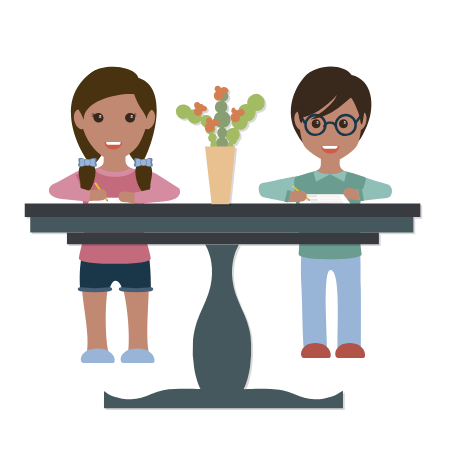
t = 0.00 s
t = 1.80 s: frame unchanged from t = 0.00 s, image omitted
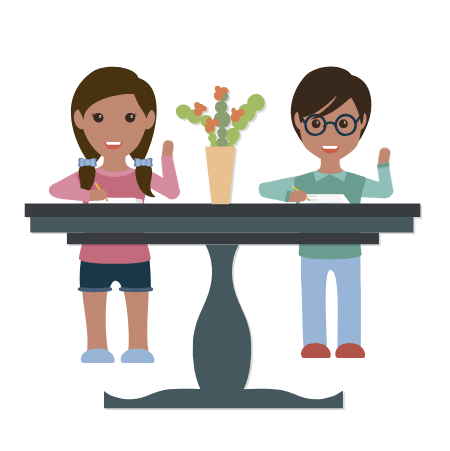
t = 3.30 s
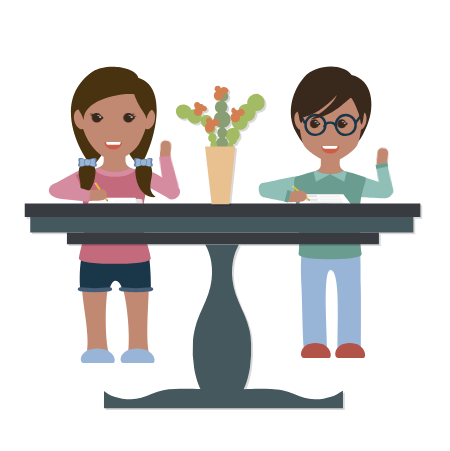
t = 5.01 s
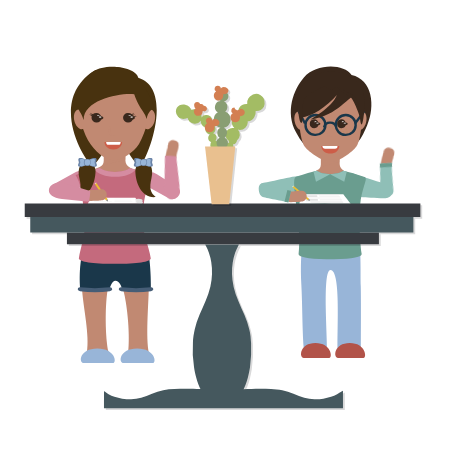
t = 6.72 s
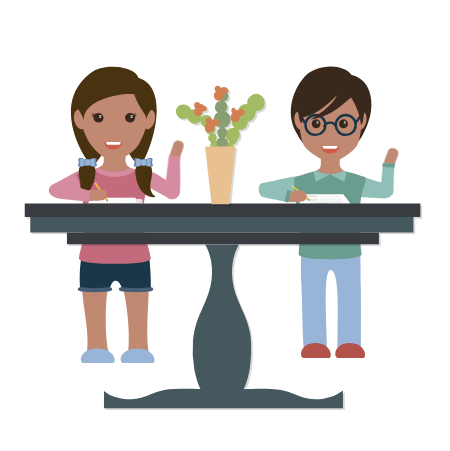
t = 7.86 s

The animated SVG that drew these frames (rendered in a browser with its animation timeline set to each time). Animation: 8 CSS @keyframes rules; frames cover the first 7.86 s, repeats indefinitely.

<svg width="450" height="451" xmlns="http://www.w3.org/2000/svg">
 <style>#JUAN{
    animation : anime1 7s ease-in-out infinite;
	
	}
	@keyframes anime1{
	0%,10%{
          transform : translateX(0px)
	}
	20%,40%{
	 transform : translateX(50px)
	}
	50%,62%{
	visibility : hidden 
	}
	70%,100%{
	visibility : visible;
	transform :  translateX(50px)
	}
	}
	#JUAN-aligned ,#ESPOSA-aligned{
	animation : skew 7s ease-in-out infinite
	}
	@keyframes skew{
	0%,51%{
	visibility : hidden
	}
	52%,60%{
	visibility : visible
	}
	61%,100%{
	visibility : hidden
	}
	}
	#ESPOSA{
	animation : anime2 7s ease-in-out infinite;
	
	}
	@keyframes anime2{
	0%,40%{
	visibility : visible 
	}
   50%,62%{
   visibility : hidden 
	}
	70%,100%{
    visibility : visible 
	}
}
#Heart{
	animation : beat 7s linear infinite
}
@keyframes beat{
	0%,49%{
	visibility : hidden;
	
	}
	50%,60%{
	visibility : visible;
	
	}
	61%,100%{
	visibility : hidden;
	}
}
#OJOS_JUAN ,#OJOS_ESPOSA {
	animation : blinking 7s ease-in-out infinite;
	
     }

	
	@keyframes blinking{
	0%,35%{
	visibility : visible
	}
	33%,35%{
	visibility : hidden
	}
	47%,51%{
	visibility : hidden
	}
	61%,65%{
	 visibility : hidden
	}
    66%,90%{
     visibility : visible
    }
    92%,95%{
    visibility : hidden
    }
    96%,100%{
    visibility : visible
    }
	}
	
#girl_arm2{
    animation : hand1 12s linear alternate infinite;
    transform-origin:90% 40%;
    transform-box:fill-box;
    }
    @keyframes hand1{
      0%{transform: rotateZ(0deg)}
      20%{transform: rotateZ(0deg)}
      30%{transform: rotateZ(120deg)}
      40%{transform: rotateZ(80deg)}
      50%{transform: rotateZ(120deg)}
      60%{transform: rotateZ(80deg)}
      70%{transform: rotateZ(120deg)}
      80%{transform: rotateZ(80deg)}
      85%{transform: rotateZ(0deg)}




       100%{transform: rotateZ(0deg)}
    
   
    }
    #boy_arm2{
    animation : hand2 12s linear alternate infinite;
    transform-origin:90% 40%;
    transform-box:fill-box;
    }
    @keyframes hand2{
      0%{transform: rotateZ(0deg)}
      20%{transform: rotateZ(0deg)}
      30%{transform: rotateZ(120deg)}
      40%{transform: rotateZ(80deg)}
      50%{transform: rotateZ(120deg)}
      60%{transform: rotateZ(80deg)}
      70%{transform: rotateZ(120deg)}
      80%{transform: rotateZ(80deg)}
      85%{transform: rotateZ(0deg)}




       100%{transform: rotateZ(0deg)}
    
   
    }

	

#OJOS_4 ,#OJOS_3{
	animation : look 7s ease-in-out infinite
}
@keyframes look{
	0%,70%{
	transform : translateX(0px)
	}
	72%,100%{
	 transform : translateX(-2px)
	}
}</style>

 <g>
  <title>Layer 1</title>
  <g stroke="null" id="svg_1">
   <g stroke="null" id="NINO">
    <path stroke="null" fill="#8fbfb7" d="m350.48508,173.04884a4.43862,4.43862 0 0 1 3.52155,0.71532c5.70418,2.84292 12.16036,3.77833 18.158,5.90594c13.15079,4.64038 16.50727,3.35648 18.48815,7.13481c1.65073,2.98965 1.63239,7.4833 -0.56858,9.72095a7.50164,7.50164 0 0 1 -5.6675,1.65073c-20.59741,-0.66029 -30.88694,-0.97209 -34.11503,-5.50242c-4.76877,-6.69462 -3.4115,-18.158 0.18341,-19.62531z" id="svg_435"/>
    <path stroke="null" fill="#8fbfb7" d="m304.63154,176.16688c-4.95218,-2.38438 -38.15014,6.96974 -42.00184,6.78632s-2.20097,9.90436 4.03511,12.28875s27.14529,-0.55024 34.48186,0.36683s8.25364,-17.05752 3.48487,-19.4419z" id="svg_436"/>
    <path stroke="null" fill="#39281c" d="m367.17577,125.36116c-8.25364,19.07507 -11.73851,24.21067 -35.0321,23.11018s-25.67798,3.30145 -36.13259,-16.14044c-11.00485,-20.35897 -2.5678,-42.7355 7.88681,-54.84083c12.10533,-13.93948 39.61746,-14.3063 47.68768,-2.38438c20.90921,4.40194 23.84384,31.18041 15.5902,50.25548z" id="svg_437"/>
    <path stroke="null" fill="#c18972" d="m320.9554,164.24496c0,6.23608 -6.23608,6.4195 -9.53754,8.98729c-15.22337,12.65558 45.67012,13.75606 38.51697,2.38438c-2.38438,-3.66828 -10.27119,-5.1356 -10.27119,-11.55509l0,-29.89651l-18.70824,0l0,30.07992z" id="svg_438"/>
    <polygon stroke="null" opacity="0.4" fill="#c18972" points="320.77203369140625,155.8079071044922 339.6636657714844,155.8079071044922 339.6636657714844,161.6771697998047 320.77203369140625,166.81277465820312 320.77203369140625,155.8079071044922 " id="svg_439"/>
    <g stroke="null" id="svg_440">
     <path stroke="null" fill="#c18972" d="m297.6618,111.78852c2.75121,-0.91707 6.23608,2.38438 7.51998,7.51998s0,9.90436 -2.75121,10.82143s-6.23608,-2.38438 -7.51998,-7.51998s-0.18341,-9.90436 2.75121,-10.82143z" id="svg_441"/>
     <path stroke="null" fill="#c18972" d="m363.32407,111.78852c-2.75121,-0.91707 -6.23608,2.38438 -7.51998,7.51998s0,9.90436 2.75121,10.82143s6.23608,-2.38438 7.51998,-7.51998s0,-9.90436 -2.75121,-10.82143z" id="svg_442"/>
    </g>
    <path stroke="null" fill="#c18972" d="m330.85976,162.22741c-5.86925,0 -22.0097,-9.53754 -26.59505,-16.32386s-6.23608,-30.99699 -5.1356,-41.63501s11.73851,-30.44675 31.36382,-30.44675s30.26333,19.80873 31.36382,30.44675s-0.73366,34.84869 -5.1356,41.63501s-19.99214,16.32386 -25.86139,16.32386z" id="svg_443"/>
    <g stroke="null" id="svg_444">
     <path stroke="null" fill="#bc8e5e" d="m341.13096,129.94652a0.55024,0.55024 0 1 0 0,-1.10048a0.55024,0.55024 0 0 0 0,1.10048z" id="svg_445"/>
     <circle stroke="null" fill="#bc8e5e" r="0.55024" cy="127.56213" cx="338.37974" id="svg_446"/>
     <path stroke="null" fill="#bc8e5e" d="m343.33193,132.14749a0.55024,0.55024 0 1 0 -0.55024,-0.55024q0.27512,0.55024 0.55024,0.55024z" id="svg_447"/>
     <path stroke="null" fill="#bc8e5e" d="m339.1134,132.69773a0.55024,0.55024 0 1 0 -0.55024,-0.55024a0.49522,0.49522 0 0 0 0.55024,0.55024z" id="svg_448"/>
     <path stroke="null" fill="#bc8e5e" d="m336.5456,130.86359a0.58693,0.58693 0 0 0 0.55024,-0.55024a0.49522,0.49522 0 0 0 -0.55024,-0.55024a0.58693,0.58693 0 0 0 -0.55024,0.55024a0.49522,0.49522 0 0 0 0.55024,0.55024z" id="svg_449"/>
     <path stroke="null" fill="#bc8e5e" d="m346.08314,129.94652a0.55024,0.55024 0 1 0 -0.55024,-0.55024q0.27512,0.55024 0.55024,0.55024z" id="svg_450"/>
     <path stroke="null" fill="#bc8e5e" d="m347.00021,132.51432a0.55024,0.55024 0 1 0 -0.55024,-0.55024q0.27512,0.55024 0.55024,0.55024z" id="svg_451"/>
     <path stroke="null" fill="#bc8e5e" d="m351.76898,130.86359a0.55024,0.55024 0 1 0 -0.55024,-0.55024c0.18341,0.18341 0.36683,0.55024 0.55024,0.55024z" id="svg_452"/>
     <path stroke="null" fill="#bc8e5e" d="m342.04803,134.71529a0.55024,0.55024 0 1 0 -0.55024,-0.55024a0.49522,0.49522 0 0 0 0.55024,0.55024z" id="svg_453"/>
     <path stroke="null" fill="#bc8e5e" d="m334.16122,125.91141a0.55024,0.55024 0 1 0 -0.55024,-0.55024c0.18341,0.18341 0.36683,0.55024 0.55024,0.55024z" id="svg_454"/>
     <path stroke="null" fill="#bc8e5e" d="m332.51049,128.66262a0.55024,0.55024 0 1 0 0,-1.10048a0.49522,0.49522 0 0 0 -0.55024,0.55024q0.27512,0.55024 0.55024,0.55024z" id="svg_455"/>
     <path stroke="null" fill="#bc8e5e" d="m316.55346,135.08211a0.55024,0.55024 0 1 0 -0.55024,-0.55024q0.27512,0.55024 0.55024,0.55024z" id="svg_456"/>
     <path stroke="null" fill="#bc8e5e" d="m329.57587,127.56213a0.58693,0.58693 0 0 0 0.55024,-0.55024a0.49522,0.49522 0 0 0 -0.55024,-0.55024a0.55024,0.55024 0 1 0 0,1.10048z" id="svg_457"/>
     <path stroke="null" fill="#bc8e5e" d="m323.89003,127.1953a0.55024,0.55024 0 1 0 -0.55024,-0.55024a0.58693,0.58693 0 0 0 0.55024,0.55024z" id="svg_458"/>
     <path stroke="null" fill="#bc8e5e" d="m322.78954,130.31335a0.55024,0.55024 0 1 0 -0.55024,-0.55024q0.27512,0.55024 0.55024,0.55024z" id="svg_459"/>
     <path stroke="null" fill="#bc8e5e" d="m319.12126,129.21286a0.55024,0.55024 0 1 0 -0.55024,-0.55024a0.49522,0.49522 0 0 0 0.55024,0.55024z" id="svg_460"/>
     <path stroke="null" fill="#bc8e5e" d="m320.40516,132.3309a0.55024,0.55024 0 1 0 -0.55024,-0.55024a0.49522,0.49522 0 0 0 0.55024,0.55024z" id="svg_461"/>
     <path stroke="null" fill="#bc8e5e" d="m314.71932,132.14749a0.55024,0.55024 0 1 0 -0.55024,-0.55024a0.49522,0.49522 0 0 0 0.55024,0.55024z" id="svg_462"/>
     <path stroke="null" fill="#bc8e5e" d="m312.70176,129.94652a0.55024,0.55024 0 1 0 -0.55024,-0.55024a0.82536,0.82536 0 0 0 0.55024,0.55024z" id="svg_463"/>
     <path stroke="null" fill="#bc8e5e" d="m309.76714,129.7631a0.55024,0.55024 0 1 0 -0.55024,-0.55024q0.27512,0.55024 0.55024,0.55024z" id="svg_464"/>
     <path stroke="null" fill="#bc8e5e" d="m321.50564,134.53187a0.55024,0.55024 0 1 0 -0.55024,-0.55024a0.49522,0.49522 0 0 0 0.55024,0.55024z" id="svg_465"/>
     <path stroke="null" fill="#bc8e5e" d="m311.78469,133.6148a0.58693,0.58693 0 0 0 0.55024,-0.55024a0.49522,0.49522 0 0 0 -0.55024,-0.55024a0.55024,0.55024 0 0 0 0,1.10048z" id="svg_466"/>
     <path stroke="null" fill="#bc8e5e" d="m329.39245,123.52702a0.55024,0.55024 0 1 0 -0.55024,-0.55024q0.27512,0.55024 0.55024,0.55024z" id="svg_467"/>
    </g>
    <path stroke="null" fill="#98b5d8" d="m303.53106,239.44476c-2.5678,8.80388 -3.11804,27.87895 -2.20097,44.93647c1.10048,18.70824 0.91707,47.87109 2.5678,66.21251c6.05267,0 17.60776,0 23.11018,0.18341c0.73366,-12.65558 -4.95218,-80.88564 3.48487,-80.70222c11.00485,0 6.23608,65.84568 7.33657,80.70222a179.10391,179.10391 0 0 0 23.11018,-1.10048c0,-13.57265 0.18341,-48.78816 -0.18341,-63.64471c-0.36683,-12.28875 0.55024,-38.15014 -2.38438,-46.77061c-1.83414,0.73366 -52.45645,0.73366 -54.84083,0.18341z" id="svg_468"/>
    <path stroke="null" fill="#6a9d8f" d="m295.64425,177.08395c-5.68584,2.5678 6.78632,49.70523 2.93463,77.03394c-0.36683,2.75121 9.72095,5.50242 31.54723,5.1356c21.82628,0.36683 31.91406,-2.38438 31.54723,-5.1356c-2.38438,-16.8741 -2.5678,-41.81843 -1.2839,-51.35596c2.20097,-17.24093 7.88681,-24.02725 4.21853,-25.67798a120.31968,120.31968 0 0 0 -21.45946,-6.4195c-2.5678,2.01756 -7.51998,3.30145 -13.20582,3.30145s-10.63802,-1.2839 -13.20582,-3.30145a125.49196,125.49196 0 0 0 -21.09263,6.4195z" id="svg_469"/>
    <line stroke="#1a374a" stroke-width="2.4" stroke-miterlimit="22.93" fill="none" y2="111.42169" x2="298.76229" y1="123.52702" x1="304.99837" id="svg_470"/>
    <path stroke="#1a374a" stroke-width="2.4" stroke-miterlimit="22.93" fill="none" d="m345.16607,134.8987a9.92271,9.92271 0 1 0 -9.35412,-9.90436a9.75763,9.75763 0 0 0 9.35412,9.90436z" id="svg_471"/>
    <path stroke="#1a374a" stroke-width="2.4" stroke-miterlimit="22.93" fill="none" d="m314.90273,134.8987a9.92271,9.92271 0 1 0 -9.35412,-9.90436a9.51919,9.51919 0 0 0 9.35412,9.90436z" id="svg_472"/>
    <path stroke="#1a374a" stroke-width="2.4" stroke-miterlimit="22.93" fill="none" d="m324.07344,127.1953a6.01598,6.01598 0 0 1 6.05267,-4.58535a6.16272,6.16272 0 0 1 6.05267,4.58535" id="svg_473"/>
    <line stroke="#1a374a" stroke-width="2.4" stroke-miterlimit="22.93" fill="none" y2="111.42169" x2="364.05773" y1="123.52702" x1="355.07043" id="svg_474"/>
    <path stroke="null" fill="#39281c" d="m358.73872,93.81393c-10.27119,1.10048 -20.54238,22.19311 -47.87109,25.67798c-0.91707,0.18341 21.09263,-11.55509 26.04481,-24.39408c-9.90436,11.55509 -25.86139,22.0097 -35.39893,22.37653c-1.83414,0 -0.91707,-6.96974 -0.91707,-14.48972c0,-9.53754 18.70824,-51.35596 58.14228,-9.17071z" id="svg_475"/>
    <path stroke="null" fill="#39281c" d="m348.28411,95.64807c4.76877,0 11.55509,20.90921 12.65558,24.02725s2.20097,-24.39408 -2.5678,-31.54723s-36.49942,-6.4195 -10.08778,7.51998z" id="svg_476"/>
    <path stroke="null" fill="#b25349" d="m338.01292,357.9303l25.49457,0c3.48487,0 2.20097,-14.85655 -13.75606,-14.85655s-16.8741,14.85655 -11.73851,14.85655z" id="svg_477"/>
    <path stroke="null" opacity="0.4" fill="#c18972" d="m331.41001,136.36601c-5.86925,-0.91707 -4.76877,-4.95218 -4.95218,-8.62046c-1.83414,4.58535 -3.30145,8.98729 4.95218,8.62046z" id="svg_478"/>
    <path stroke="null" fill="#b25349" d="m303.71447,357.9303l25.49457,0c3.48487,0 2.20097,-14.85655 -13.75606,-14.85655s-16.69069,14.85655 -11.73851,14.85655z" id="svg_479"/>
    <path stroke="null" fill="#8fbfb7" d="m330.12611,174.14933c-5.68584,0 -10.63802,-1.2839 -13.20582,-3.30145l-3.48487,0.73366l0,0l2.5678,10.08778l14.12289,-7.51998z" id="svg_480"/>
    <path stroke="null" fill="#8fbfb7" d="m330.12611,174.14933c5.68584,0 10.63802,-1.2839 13.20582,-3.30145l3.48487,0.73366l0,0l-2.5678,10.08778l-14.12289,-7.51998z" id="svg_481"/>
    <path stroke="null" fill="#cd5d48" d="m339.29682,145.90355c0,4.21853 -4.03511,7.70339 -8.98729,7.70339s-8.98729,-3.48487 -8.98729,-7.70339" id="svg_482"/>
    <path stroke="null" fill="#fff" d="m334.89488,148.83817l-9.72095,0a2.82458,2.82458 0 0 1 -2.75121,-2.75121l0,-0.18341l15.03996,0l0,0.18341a2.54946,2.54946 0 0 1 -2.5678,2.75121z" id="svg_483"/>
    <path stroke="null" fill="#39281c" d="m305.54861,97.84904c3.66828,-3.48487 18.158,-13.57265 21.45946,-10.63802s5.1356,2.93463 8.07022,0.36683s11.55509,5.31901 17.05752,7.33657c9.17071,3.30145 6.78632,25.12774 9.17071,29.34626c1.2839,2.38438 2.93463,-10.82143 3.48487,-19.25849c1.2839,-21.27604 -14.85655,-33.56479 -33.38137,-33.7482c-13.75606,-0.18341 -34.66527,10.27119 -33.7482,31.36382c0.36683,9.72095 1.83414,22.74335 4.21853,19.99214s-1.46731,-19.80873 3.66828,-24.76091z" id="svg_484"/>
    <g stroke="null" id="boy_arm2">
     <path stroke="null" fill="#c18972" d="m348.81601,188.03378l0.55024,0c0.36683,0 0.95375,0.29346 1.504,0.23844c1.11883,0.27512 2.7879,0.33015 4.29189,0.752a25.67798,25.67798 0 0 1 4.45696,0.55024c1.11883,0.09171 2.0359,0.20176 2.0359,0.20176l-0.752,10.72973s-0.93541,-0.11005 -2.23765,-0.18341s-3.13638,-0.29346 -4.82379,-0.51356s-3.35648,-0.64195 -4.65872,-0.71532c-0.55024,0 -1.11883,-0.27512 -1.48565,-0.23844l-0.55024,0a4.95218,4.95218 0 0 1 -3.66828,-6.32779a4.65872,4.65872 0 0 1 5.31901,-4.49365l0.01834,0z" id="svg_489"/>
     <g stroke="null" id="svg_490">
      <path stroke="null" fill="#8fbfb7" d="m385.71894,197.86478c-4.53033,0.91707 -25.86139,3.42984 -25.86139,3.42984l-1.83414,-11.99529a72.30186,72.30186 0 0 0 12.25207,-1.63239c4.42028,-0.99044 8.96895,-1.41229 13.37089,-2.43941a7.0431,7.0431 0 0 1 5.08057,0a6.4195,6.4195 0 0 1 2.97131,5.9793a7.72174,7.72174 0 0 1 -5.9793,6.65793z" id="svg_491"/>
      <path stroke="null" fill="#6a9d8f" d="m363.87431,200.78106a37.10468,37.10468 0 0 0 -3.83336,0.49522l-1.83414,-11.97694s1.44897,-0.12839 3.66828,-0.49522l1.99921,11.97694z" id="svg_492"/>
     </g>
    </g>
    <g stroke="null" id="svg_497">
     <g stroke="null" id="svg_498">
      <g stroke="null" id="svg_499">
       <path stroke="null" fill="#fff" d="m350.66849,203.679c-1.2839,-1.65073 -2.38438,-3.11804 -3.66828,-4.76877s-2.38438,-3.11804 -3.66828,-4.76877l-41.81843,0c-0.36683,1.65073 -0.73366,3.30145 -1.10048,4.76877s-0.73366,3.30145 -1.10048,4.76877l0.18341,0c8.43705,0 17.05752,0 25.49457,-0.18341c8.62046,0.36683 17.05752,0.18341 25.67798,0.18341z" id="svg_500"/>
      </g>
      <g stroke="null" id="svg_501">
       <g stroke="null" id="svg_502">
        <path stroke="null" fill="#e3e3e3" d="m343.51534,202.57852l-33.01455,0l0,-0.91707l32.28089,0c0.36683,0.36683 0.55024,0.73366 0.73366,0.91707z" id="svg_503"/>
        <path stroke="null" fill="#e3e3e3" d="m342.78168,201.29462l-37.04966,0l0,-0.36683l36.86624,0a0.64195,0.64195 0 0 0 0.18341,0.36683z" id="svg_504"/>
        <path stroke="null" fill="#e3e3e3" d="m342.23144,200.56096l-22.37653,0l0,-0.36683l22.0097,0c0.36683,0.18341 0.36683,0.36683 0.36683,0.36683z" id="svg_505"/>
        <path stroke="null" fill="#e3e3e3" d="m341.86461,200.01072l-22.0097,0l0,-0.36683l22.0097,0c-0.18341,0 0,0.18341 0,0.36683z" id="svg_506"/>
        <path stroke="null" fill="#e3e3e3" d="m341.49779,199.27706l-21.64287,0l0,-0.36683l21.64287,0c-0.18341,0.18341 -0.18341,0.18341 0,0.36683z" id="svg_507"/>
        <path stroke="null" fill="#e3e3e3" d="m340.94754,198.54341l-34.84869,0l0,-0.36683l34.84869,0c-0.18341,0.18341 0,0.18341 0,0.36683z" id="svg_508"/>
        <path stroke="null" fill="#e3e3e3" d="m340.58071,197.80975l-34.48186,0l0,-0.36683l34.11503,0l0.36683,0.36683z" id="svg_509"/>
        <path stroke="null" fill="#e3e3e3" d="m340.03047,197.0761l-20.54238,0l0,-0.36683l20.54238,0c-0.18341,0.18341 0,0.18341 0,0.36683z" id="svg_510"/>
        <path stroke="null" fill="#e3e3e3" d="m339.66364,196.34244l-20.17556,0l0,-0.36683l20.17556,0c-0.18341,0.18341 -0.18341,0.36683 0,0.36683z" id="svg_511"/>
        <path stroke="null" fill="#e3e3e3" d="m339.1134,195.60878l-20.17556,0l0,-0.36683l19.80873,0l0.36683,0.36683z" id="svg_512"/>
        <path stroke="null" fill="#e3e3e3" d="m338.74657,194.87513l-32.28089,0l0,-0.36683l31.91406,0c0.18341,0.18341 0.18341,0.36683 0.36683,0.36683z" id="svg_513"/>
       </g>
       <path stroke="null" fill="#e3e3e3" d="m318.02077,200.74438l-12.10533,0c0,-0.55024 0.18341,-1.10048 0.18341,-1.83414l11.73851,0a5.64916,5.64916 0 0 0 0.18341,1.83414z" id="svg_514"/>
       <path stroke="null" fill="#e3e3e3" d="m317.47053,197.0761l-11.37168,0c0,-0.55024 0.18341,-1.10048 0.18341,-1.83414l10.82143,0c0.18341,0.73366 0.18341,1.2839 0.36683,1.83414z" id="svg_515"/>
      </g>
     </g>
    </g>
    <g stroke="null" id="BRAZO_IZQ_NINO">
     <g stroke="null" id="svg_516">
      <g stroke="null" id="svg_517">
       <polygon stroke="null" fill="#ecbe31" points="292.5262145996094,187.3551483154297 293.8101501464844,185.88783264160156 309.03350830078125,198.72682189941406 307.93304443359375,200.1941375732422 292.5262145996094,187.3551483154297 " id="svg_518"/>
       <polygon stroke="null" fill="#7e7f7f" points="310.1339111328125,200.74440002441406 309.03350830078125,198.72682189941406 307.93304443359375,200.1941375732422 310.1339111328125,200.74440002441406 " id="svg_519"/>
      </g>
      <path stroke="null" fill="#fff" d="m293.81011,185.88783l-1.2839,1.46731c-0.55024,-0.55024 0.73366,-2.01756 1.2839,-1.46731z" id="svg_520"/>
     </g>
     <path stroke="null" fill="#c18972" d="m301.5135,190.6566l-0.55024,0c-0.36683,0 -0.91707,0.18341 -1.46731,0.18341c-1.10048,0.18341 -2.75121,0.18341 -4.40194,0.36683s-3.11804,0.18341 -4.40194,0.18341l-2.01756,0l-0.55024,10.08778a6.23608,6.23608 0 0 0 2.75121,0.73366c1.2839,0 3.11804,-0.18341 4.76877,-0.18341s3.48487,-0.36683 4.76877,-0.36683c0.55024,0 1.10048,-0.18341 1.46731,-0.18341l0.55024,0a5.15394,5.15394 0 0 0 4.21853,-6.05267a4.89716,4.89716 0 0 0 -5.1356,-4.76877z" id="svg_521"/>
     <g stroke="null" id="svg_522">
      <path stroke="null" fill="#8fbfb7" d="m262.81312,197.0761c4.40194,1.2839 25.49457,5.1356 25.49457,5.1356l2.75121,-11.73851s-23.66043,-4.40194 -26.22822,-6.05267c-8.07022,-5.1356 -7.51998,11.18826 -2.01756,12.65558z" id="svg_523"/>
      <path stroke="null" fill="#6a9d8f" d="m284.45599,201.66145c2.38438,0.36683 3.8517,0.73366 3.8517,0.73366l2.75121,-11.73851a34.33513,34.33513 0 0 1 -3.66828,-0.73366l-2.93463,11.73851z" id="svg_524"/>
     </g>
    </g>
    <g stroke="null" id="OJOS_4">
     <g stroke="null" id="svg_534">
      <g stroke="null" id="svg_535">
       <g stroke="null" id="svg_536">
        <path stroke="null" fill="#39281d" d="m320.40516,123.52702a4.64038,4.64038 0 0 1 -4.21853,4.76877a4.34692,4.34692 0 0 1 -4.40194,-4.40194a4.64038,4.64038 0 0 1 4.21853,-4.76877a4.58535,4.58535 0 0 1 4.40194,4.40194z" id="svg_537"/>
        <path stroke="null" fill="#fff" d="m318.57102,122.24312a1.0638,1.0638 0 0 1 -1.10048,1.10048a1.19219,1.19219 0 0 1 -1.10048,-1.10048a1.10048,1.10048 0 0 1 2.20097,0z" id="svg_538"/>
       </g>
       <g stroke="null" id="svg_539">
        <path stroke="null" fill="#39281d" d="m347.73387,123.52702a4.64038,4.64038 0 0 1 -4.21853,4.76877a4.34692,4.34692 0 0 1 -4.40194,-4.40194a4.64038,4.64038 0 0 1 4.21853,-4.76877a4.58535,4.58535 0 0 1 4.40194,4.40194z" id="svg_540"/>
        <path stroke="null" fill="#fff" d="m345.89972,122.24312a1.0638,1.0638 0 0 1 -1.10048,1.10048a1.19219,1.19219 0 0 1 -1.10048,-1.10048a1.10048,1.10048 0 0 1 2.20097,0z" id="svg_541"/>
       </g>
      </g>
     </g>
    </g>
    <g stroke="null" id="OJOS_4-2">
     <g stroke="null" id="svg_542">
      <g stroke="null" id="svg_543">
       <g stroke="null" id="svg_544">
        <path stroke="null" fill="#39281d" d="m320.40516,123.71044c0,1.10048 -1.83414,1.83414 -4.21853,1.83414s-4.40194,-0.73366 -4.40194,-1.83414s1.83414,-1.83414 4.21853,-1.83414s4.21853,0.73366 4.40194,1.83414z" id="svg_545"/>
        <path stroke="null" fill="#fff" d="m318.57102,123.16019c0,0.18341 -0.36683,0.36683 -1.10048,0.36683s-1.10048,-0.18341 -1.10048,-0.36683s0.36683,-0.36683 1.10048,-0.36683s1.10048,0 1.10048,0.36683z" id="svg_546"/>
       </g>
       <g stroke="null" id="svg_547">
        <path stroke="null" fill="#39281d" d="m347.73387,123.71044c0,1.10048 -1.83414,1.83414 -4.21853,1.83414s-4.40194,-0.73366 -4.40194,-1.83414s1.83414,-1.83414 4.21853,-1.83414s4.21853,0.73366 4.40194,1.83414z" id="svg_548"/>
        <path stroke="null" fill="#fff" d="m345.89972,123.16019c0,0.18341 -0.36683,0.36683 -1.10048,0.36683s-1.10048,-0.18341 -1.10048,-0.36683s0.36683,-0.36683 1.10048,-0.36683s1.10048,0 1.10048,0.36683z" id="svg_549"/>
       </g>
      </g>
     </g>
    </g>
   </g>
   <g stroke="null" id="NINA">
    <path stroke="null" fill="#48320f" d="m138.27491,77.8569c-2.20097,-10.63802 -31.91406,-15.22337 -45.30329,-6.23608c-43.10232,28.97944 -11.55509,84.37051 -0.91707,94.6417c7.33657,-5.50242 14.85655,-18.158 22.0097,-38.33356a212.02675,212.02675 0 0 0 25.31115,39.80087c11.73851,-15.40679 32.83113,-79.41833 -1.10048,-89.87293z" id="svg_550"/>
    <path stroke="null" fill="#c18972" d="m103.79305,160.76009c0,6.60291 -7.33657,6.78632 -11.00485,9.53754c-17.42434,13.20582 52.63986,14.67313 44.38622,2.5678c-2.75121,-3.8517 -11.73851,-5.50242 -11.73851,-12.10533l0,-31.54723l-21.64287,0l0,31.54723z" id="svg_551"/>
    <polygon stroke="null" opacity="0.4" fill="#c18972" points="103.79300689697266,152.87327575683594 125.43595886230469,152.87327575683594 125.43595886230469,159.47621154785156 103.79300689697266,164.97862243652344 103.79300689697266,152.87327575683594 " id="svg_552"/>
    <g stroke="null" id="svg_553">
     <path stroke="null" fill="#c18972" d="m77.56483,109.77096c3.11804,-0.91707 6.96974,2.5678 8.43705,7.88681s0,10.45461 -3.11804,11.37168s-6.96974,-2.5678 -8.43705,-7.88681s0,-10.27119 3.11804,-11.37168z" id="svg_554"/>
     <path stroke="null" fill="#c18972" d="m151.48073,109.77096c-3.11804,-0.91707 -6.96974,2.5678 -8.43705,7.88681s0,10.45461 3.11804,11.37168s6.96974,-2.5678 8.43705,-7.88681s0,-10.27119 -3.11804,-11.37168z" id="svg_555"/>
    </g>
    <path stroke="null" fill="#c18972" d="m114.24766,160.39327c-6.60291,0 -15.77362,-5.1356 -23.47701,-15.77362s-12.83899,-29.89651 -11.55509,-41.08477s13.38923,-32.09748 35.21552,-32.09748s34.11503,20.90921 35.39893,32.09748s-5.50242,31.54723 -10.82143,40.53453s-18.158,16.32386 -24.76091,16.32386z" id="svg_556"/>
    <path stroke="null" fill="#c18972" d="m83.25067,251.73351c-2.93463,8.25364 -2.20097,22.55994 -1.10048,38.70039c1.2839,17.60776 7.51998,44.75305 4.76877,61.62715c-1.10048,6.60291 23.84384,8.43705 21.64287,-0.36683c-4.40194,-17.60776 -4.03511,-75.93346 5.50242,-75.93346c12.65558,0 17.05752,62.54422 13.93948,78.13443a158.46982,158.46982 0 0 0 21.09263,-0.18341c-3.66828,-15.77362 -0.36683,-50.98913 -0.36683,-64.92861c0,-11.18826 0.73366,-28.97944 -2.5678,-37.23307c-2.38438,0.73366 -60.34325,0.73366 -62.91105,0.18341z" id="svg_557"/>
    <path stroke="null" fill="#1a374a" d="m85.45164,242.74622c-7.88681,19.80873 -5.31901,46.03695 -5.1356,46.58719c6.96974,0 22.92677,-0.18341 29.34626,0c0.36683,-2.93463 2.75121,-8.80388 5.68584,-8.62046c4.21853,0 6.05267,5.50242 6.78632,8.80388c8.62046,0.18341 22.19311,0.18341 28.79602,-0.55024c0,-1.10048 0.36683,-36.316 -5.86925,-46.22037c-2.75121,0.55024 -54.29059,2.01756 -59.6096,0z" id="svg_558"/>
    <path stroke="null" fill="#d58ca1" d="m89.11992,173.04884l0,0c3.11804,3.11804 2.20097,8.25364 -2.38438,10.82143l-24.39408,13.57265c-5.1356,-2.75121 -9.17071,-6.78632 -10.45461,-12.28875l23.47701,-13.0224c4.76877,-2.38438 10.63802,-2.38438 13.75606,0.91707z" id="svg_559"/>
    <path stroke="null" fill="#c46a7d" d="m75.54727,175.0664c7.15315,12.47216 6.60291,21.64287 9.17071,44.75305c1.46731,12.83899 -4.21853,27.87895 -5.86925,38.51697c-0.36683,2.93463 11.18826,5.86925 35.94917,5.50242c24.94432,0.36683 36.49942,-2.5678 35.94917,-5.50242c-1.65073,-11.55509 -8.25364,-25.67798 -8.07022,-37.78331c0,-7.88681 0.73366,-31.91406 11.55509,-45.30329a151.64682,151.64682 0 0 0 -24.39408,-6.96974c-2.93463,2.20097 -8.62046,3.66828 -15.03996,3.66828s-12.10533,-1.46731 -15.03996,-3.66828a137.81739,137.81739 0 0 0 -24.21067,6.78632z" id="svg_560"/>
    <text stroke="null" x="-424.108" y="-108.02361" font-family="Roboto-Regular, Roboto" fill="#d58ca1" font-size="32.74" transform="matrix(1.90751 0 0 1.83414 513.376 257.244)" id="svg_561">A</text>
    <path stroke="null" fill="#98b5d8" d="m123.78519,363.0659l28.97944,0c4.03511,0 2.5678,-14.67313 -15.5902,-14.67313s-19.07507,14.67313 -13.38923,14.67313z" id="svg_562"/>
    <path stroke="null" opacity="0.4" fill="#c18972" d="m115.71497,135.63236c-6.78632,-0.91707 -5.50242,-5.1356 -5.68584,-9.17071c-1.83414,4.95218 -3.8517,9.53754 5.68584,9.17071z" id="svg_563"/>
    <path stroke="null" fill="#48320f" d="m134.2398,94.18076c-13.20582,-1.65073 -51.35596,5.31901 -50.6223,26.04481c-1.83414,-6.96974 -3.30145,-6.60291 -6.96974,-15.03996s8.07022,-32.64772 21.64287,-35.76576s24.76091,-5.68584 37.78331,7.70339s19.25849,30.26333 17.42434,31.36382s-5.31901,2.93463 -6.96974,10.45461c-0.91707,-6.4195 -7.33657,-9.90436 -12.28875,-24.76091z" id="svg_564"/>
    <path stroke="null" fill="#98b5d8" d="m83.98432,363.0659l28.97944,0c4.03511,0 2.5678,-14.67313 -15.5902,-14.67313s-19.07507,14.67313 -13.38923,14.67313z" id="svg_565"/>
    <path stroke="#6c84a7" stroke-width="1.2" stroke-linejoin="round" stroke-linecap="round" fill="none" d="m137.72467,366.9176" id="svg_566"/>
    <path stroke="#6c84a7" stroke-width="1.2" stroke-linejoin="round" stroke-linecap="round" fill="none" d="m137.72467,366.9176" id="svg_567"/>
    <path stroke="#6c84a7" stroke-width="1.2" stroke-linejoin="round" stroke-linecap="round" fill="none" d="m97.74038,366.9176" id="svg_568"/>
    <path stroke="#6c84a7" stroke-width="1.2" stroke-linejoin="round" stroke-linecap="round" fill="none" d="m97.74038,366.9176" id="svg_569"/>
    <path stroke="null" fill="#465d76" d="m80.13263,287.31586a134.13077,134.13077 0 0 0 29.71309,0c2.38438,-0.36683 3.8517,3.48487 0,3.8517a107.48069,107.48069 0 0 1 -29.71309,0c-3.66828,-0.55024 -2.38438,-4.21853 0,-3.8517z" id="svg_570"/>
    <path stroke="null" fill="#465d76" d="m121.21739,287.31586a134.13077,134.13077 0 0 0 29.71309,0c2.38438,-0.36683 3.8517,3.48487 0,3.8517a107.48069,107.48069 0 0 1 -29.71309,0c-3.8517,-0.55024 -2.38438,-4.21853 0,-3.8517z" id="svg_571"/>
    <path stroke="null" fill="#d58ca1" d="m135.70711,169.38056c-1.83414,-0.36683 -3.66828,-0.91707 -5.68584,-1.2839c-2.93463,2.38438 -8.62046,3.8517 -15.03996,3.8517s-12.10533,-1.65073 -15.03996,-3.8517c-1.83414,0.36683 -3.66828,0.73366 -5.68584,1.2839c3.48487,4.40194 11.37168,7.33657 20.54238,7.33657c9.53754,0.18341 17.42434,-2.93463 20.90921,-7.33657z" id="svg_572"/>
    <path stroke="null" fill="#48320f" d="m95.53941,171.58153c-0.36683,12.28875 -6.78632,26.96188 -20.35897,25.49457c5.31901,-4.21853 6.60291,-8.80388 4.21853,-18.70824c-4.95218,-21.09263 16.50727,-19.80873 16.14044,-6.78632z" id="svg_573"/>
    <g stroke="null" id="svg_574">
     <path stroke="null" fill="#6a83a7" d="m78.84873,162.22741c0,0.91707 -1.10048,2.38438 -0.73366,3.48487c0.91707,2.38438 9.53754,0.18341 9.35412,-3.30145c0,-3.8517 -7.51998,-5.31901 -8.80388,-4.03511c-0.91707,1.2839 0.18341,2.75121 0.18341,3.8517z" id="svg_575"/>
     <path stroke="null" fill="#6a83a7" d="m96.08966,162.22741c0,0.91707 1.10048,2.38438 0.73366,3.48487c-0.91707,2.38438 -9.53754,0.18341 -9.35412,-3.30145c0,-3.8517 7.51998,-5.31901 8.80388,-4.03511c0.91707,1.2839 -0.18341,2.75121 -0.18341,3.8517z" id="svg_576"/>
     <path stroke="null" fill="#98b5d8" d="m80.31604,162.41082c0,0.73366 -0.91707,2.01756 -0.55024,2.93463c0.73366,2.01756 7.70339,0.18341 7.70339,-2.75121c0,-3.30145 -6.23608,-4.40194 -7.15315,-3.30145c-0.91707,0.73366 0,2.20097 0,3.11804z" id="svg_577"/>
     <path stroke="null" fill="#98b5d8" d="m94.62234,162.41082c0,0.73366 0.91707,2.01756 0.55024,2.93463c-0.73366,2.01756 -7.70339,0.18341 -7.70339,-2.75121c0,-3.30145 6.23608,-4.40194 7.15315,-3.30145c0.91707,0.73366 0,2.20097 0,3.11804z" id="svg_578"/>
     <path stroke="null" fill="#6a83a7" d="m87.28578,166.0791a3.66828,3.66828 0 0 0 3.48487,-3.48487a3.37482,3.37482 0 0 0 -3.48487,-3.48487a3.48487,3.48487 0 1 0 0,6.96974z" id="svg_579"/>
     <path stroke="null" fill="#98b5d8" d="m87.28578,165.34545a2.93463,2.93463 0 1 0 -2.75121,-2.93463a2.86126,2.86126 0 0 0 2.75121,2.93463z" id="svg_580"/>
    </g>
    <path stroke="null" fill="#cd5d48" d="m122.13446,142.05185c0,4.21853 -3.8517,7.51998 -8.80388,7.51998s-8.80388,-3.30145 -8.80388,-7.51998" id="svg_581"/>
    <path stroke="null" fill="#fff" d="m118.09935,144.80306l-9.35412,0a2.51277,2.51277 0 0 1 -2.5678,-2.5678l0,-0.18341l14.48972,0l0,0.18341a2.51277,2.51277 0 0 1 -2.5678,2.5678z" id="svg_582"/>
    <path stroke="null" fill="#d58ca1" d="m142.67685,174.14933c-3.48487,2.75121 -2.93463,7.70339 1.65073,10.63802l24.79759,13.73772a7.72174,7.72174 0 0 0 10.25285,-10.01441l-22.39487,-14.17791a13.05909,13.05909 0 0 0 -7.55666,-2.21931a13.20582,13.20582 0 0 0 -6.74964,2.0359z" id="svg_583"/>
    <path stroke="null" fill="#48320f" d="m135.34028,171.58153c0.36683,12.28875 6.78632,26.96188 20.35897,25.49457c-5.31901,-4.21853 -6.60291,-8.80388 -4.21853,-18.70824c4.95218,-21.09263 -16.50727,-19.80873 -16.14044,-6.78632z" id="svg_584"/>
    <g stroke="null" id="svg_585">
     <path stroke="null" fill="#6a83a7" d="m152.03097,162.22741c0,0.91707 1.10048,2.38438 0.73366,3.48487c-0.91707,2.38438 -9.53754,0.18341 -9.35412,-3.30145c0,-3.8517 7.51998,-5.31901 8.80388,-4.03511c0.91707,1.2839 -0.18341,2.75121 -0.18341,3.8517z" id="svg_586"/>
     <path stroke="null" fill="#6a83a7" d="m134.60663,162.22741c0,0.91707 -1.10048,2.38438 -0.73366,3.48487c0.91707,2.38438 9.53754,0.18341 9.35412,-3.30145c0,-3.8517 -7.51998,-5.31901 -8.80388,-4.03511c-0.91707,1.2839 0.18341,2.75121 0.18341,3.8517z" id="svg_587"/>
     <path stroke="null" fill="#98b5d8" d="m150.38024,162.41082c0,0.73366 0.91707,2.01756 0.55024,2.93463c-0.73366,2.01756 -7.70339,0.18341 -7.70339,-2.75121c0,-3.30145 6.23608,-4.40194 7.15315,-3.30145c0.91707,0.73366 0,2.20097 0,3.11804z" id="svg_588"/>
     <path stroke="null" fill="#98b5d8" d="m136.25735,162.41082c0,0.73366 -0.91707,2.01756 -0.55024,2.93463c0.73366,2.01756 7.70339,0.18341 7.70339,-2.75121c0,-3.30145 -6.23608,-4.40194 -7.15315,-3.30145c-0.91707,0.73366 0,2.20097 0,3.11804z" id="svg_589"/>
     <path stroke="null" fill="#6a83a7" d="m143.59392,166.0791a3.66828,3.66828 0 0 0 3.48487,-3.48487a3.37482,3.37482 0 0 0 -3.48487,-3.48487a3.66828,3.66828 0 0 0 -3.48487,3.48487a3.48487,3.48487 0 0 0 3.48487,3.48487z" id="svg_590"/>
     <path stroke="null" fill="#98b5d8" d="m143.41051,165.34545a2.93463,2.93463 0 1 0 -2.75121,-2.93463a2.86126,2.86126 0 0 0 2.75121,2.93463z" id="svg_591"/>
    </g>
    <polygon stroke="null" fill="#fff" points="88.01941680908203,202.9453582763672 139.008544921875,202.9453582763672 135.34027099609375,197.6263427734375 91.87108612060547,197.6263427734375 88.01941680908203,202.9453582763672 " id="svg_592"/>
    <g stroke="null" id="svg_593">
     <path stroke="null" fill="#e3e3e3" d="m130.57152,199.09365l-16.14044,0l0,-0.18341l16.14044,0l0,0.18341z" id="svg_594"/>
     <path stroke="null" fill="#e3e3e3" d="m112.04669,199.09365l-16.14044,0l0.18341,-0.18341l16.14044,0a0.18341,0.18341 0 0 0 -0.18341,0.18341z" id="svg_595"/>
     <path stroke="null" fill="#e3e3e3" d="m131.48859,200.56096l-16.8741,0l0,-0.18341l16.8741,0l0,0.18341z" id="svg_596"/>
     <path stroke="null" fill="#e3e3e3" d="m111.86327,200.56096l-16.8741,0l0.18341,-0.18341l16.8741,0a0.18341,0.18341 0 0 0 -0.18341,0.18341z" id="svg_597"/>
     <path stroke="null" fill="#e3e3e3" d="m132.40566,202.02828l-17.97459,0l0,-0.18341l17.60776,0c0.36683,0 0.36683,0.18341 0.36683,0.18341z" id="svg_598"/>
     <path stroke="null" fill="#e3e3e3" d="m111.86327,202.02828l-17.97459,0l0.18341,-0.18341l17.60776,0a0.18341,0.18341 0 0 1 0.18341,0.18341z" id="svg_599"/>
    </g>
    <rect stroke="null" fill="#e3e3e3" height="0.91707" width="50.98913" y="202.94535" x="88.01943" id="svg_600"/>
    <path stroke="#e3e3e3" stroke-width="2.4" stroke-miterlimit="22.93" fill="none" d="m136.25735,202.57852c0.18341,-0.36683 1.2839,-0.73366 2.75121,-0.73366s2.75121,0.36683 2.75121,0.73366s-1.2839,0.73366 -2.75121,0.73366l-0.55024,0" id="svg_601"/>
    <path stroke="#e3e3e3" stroke-width="2.4" stroke-miterlimit="22.93" fill="none" d="m135.89053,200.56096c0.18341,-0.36683 1.2839,-0.73366 2.75121,-0.73366s2.75121,0.36683 2.75121,0.73366s-1.2839,0.73366 -2.75121,0.73366l-0.55024,0" id="svg_602"/>
    <g stroke="null" id="girl_arm2">
     <path stroke="null" fill="#c18972" d="m123.8769,191.44528l0.55024,0c0.36683,0 0.91707,0.18341 1.46731,0.16507c1.10048,0.18341 2.75121,0.34849 4.40194,0.5319s3.11804,0.33015 4.40194,0.33015l2.01756,0l-0.45854,10.82143a19.1301,19.1301 0 0 1 -2.20097,-0.16507a36.49942,36.49942 0 0 0 -4.76877,-0.33015c-1.65073,-0.16507 -3.50321,-0.5319 -4.78711,-0.51356c-0.55024,0 -1.10048,-0.18341 -1.46731,-0.16507l-0.55024,0a4.86047,4.86047 0 0 1 -3.66828,-6.21774a4.51199,4.51199 0 0 1 5.09891,-4.43862l-0.03668,-0.01834z" id="svg_605"/>
     <path stroke="null" fill="#d58ca1" d="m135.15687,204.02749l28.22744,-2.60448c23.66043,-1.2839 14.67313,-19.36853 -3.96175,-14.28796l-24.8893,5.70418s-0.3118,8.07022 0.62361,11.18826z" id="svg_606"/>
    </g>
    <g stroke="null" id="BRAZO_IZQ_NINA_1">
     <g stroke="null" id="svg_609">
      <g stroke="null" id="svg_610">
       <polygon stroke="null" fill="#ecbe31" points="94.80577087402344,184.05369567871094 96.4564437866211,182.95321655273438 107.64476013183594,199.27708435058594 105.99401092529297,200.3775634765625 94.80577087402344,184.05369567871094 " id="svg_611"/>
       <polygon stroke="null" fill="#7e7f7f" points="108.01162719726562,201.47802734375 107.64476013183594,199.27708435058594 105.99401092529297,200.3775634765625 108.01162719726562,201.47802734375 " id="svg_612"/>
      </g>
      <path stroke="null" fill="#fff" d="m96.45648,182.95321l-1.65073,1.10048c-0.36683,-0.73366 1.2839,-1.65073 1.65073,-1.10048z" id="svg_613"/>
     </g>
     <path stroke="null" fill="#c18972" d="m101.59208,189.3727l-0.55024,0c-0.36683,0 -0.91707,0.18341 -1.46731,0.18341c-1.10048,0.18341 -2.75121,0.18341 -4.40194,0.36683s-3.11804,0.18341 -4.40194,0.18341l-2.01756,0l-0.55024,10.08778a6.23608,6.23608 0 0 0 2.75121,0.73366c1.2839,0 3.11804,-0.18341 4.76877,-0.18341s3.48487,-0.36683 4.76877,-0.36683c0.73366,0 1.10048,-0.18341 1.46731,-0.18341l0.55024,0a5.15394,5.15394 0 0 0 4.21853,-6.05267a4.80545,4.80545 0 0 0 -5.1356,-4.76877z" id="svg_614"/>
     <path stroke="null" fill="#d58ca1" d="m88.9365,201.66145l-26.96188,-2.75121c-22.55994,-2.38438 -12.47216,-21.27604 4.21853,-15.03996l24.02725,7.15315a41.9835,41.9835 0 0 1 -1.2839,10.63802z" id="svg_615"/>
    </g>
    <g stroke="null" id="OJOS_3">
     <g stroke="null" id="svg_623">
      <g stroke="null" id="svg_624">
       <g stroke="null" id="svg_625">
        <path stroke="null" fill="#39281d" d="m103.42622,117.65777a4.76877,4.76877 0 0 1 -4.76877,4.95218a4.89716,4.89716 0 0 1 -5.1356,-4.58535a4.76877,4.76877 0 0 1 4.76877,-4.95218a4.9155,4.9155 0 0 1 5.1356,4.58535z" id="svg_626"/>
        <path stroke="null" fill="#fff" d="m101.40867,116.37387a1.24722,1.24722 0 0 1 -1.2839,1.2839a1.22887,1.22887 0 0 1 -1.2839,-1.10048a1.24722,1.24722 0 0 1 1.2839,-1.2839a1.02712,1.02712 0 0 1 1.2839,1.10048z" id="svg_627"/>
       </g>
       <g stroke="null" id="svg_628">
        <path stroke="null" fill="#39281d" d="m134.97346,117.65777a4.76877,4.76877 0 0 1 -4.76877,4.95218a4.89716,4.89716 0 0 1 -5.1356,-4.58535a4.76877,4.76877 0 0 1 4.76877,-4.95218a5.04389,5.04389 0 0 1 5.1356,4.58535z" id="svg_629"/>
        <path stroke="null" fill="#fff" d="m132.9559,116.37387a1.24722,1.24722 0 0 1 -1.2839,1.2839a1.22887,1.22887 0 0 1 -1.2839,-1.10048a1.24722,1.24722 0 0 1 1.2839,-1.2839a1.10048,1.10048 0 0 1 1.2839,1.10048z" id="svg_630"/>
       </g>
      </g>
      <path stroke="null" fill="#39281d" d="m91.32089,113.98949a4.43862,4.43862 0 0 0 4.21853,0.55024c-0.36683,0 -1.2839,1.46731 -1.65073,1.46731a3.4115,3.4115 0 0 1 -2.5678,-2.01756z" id="svg_631"/>
      <path stroke="null" fill="#39281d" d="m92.23796,112.70559a4.09014,4.09014 0 0 0 4.21853,0.91707c-0.36683,0 -1.46731,1.46731 -1.83414,1.2839c-1.65073,-0.55024 -2.38438,-1.65073 -2.38438,-2.20097z" id="svg_632"/>
      <path stroke="null" fill="#39281d" d="m136.8076,113.98949a4.43862,4.43862 0 0 1 -4.21853,0.55024c0.36683,0 1.2839,1.46731 1.65073,1.46731a3.4115,3.4115 0 0 0 2.5678,-2.01756z" id="svg_633"/>
      <path stroke="null" fill="#39281d" d="m136.07394,112.70559a4.09014,4.09014 0 0 1 -4.21853,0.91707c0.36683,0 1.46731,1.46731 1.83414,1.2839a3.52155,3.52155 0 0 0 2.38438,-2.20097z" id="svg_634"/>
     </g>
    </g>
    <g stroke="null" id="OJOS_3-2">
     <g stroke="null" id="svg_635">
      <g stroke="null" id="svg_636">
       <g stroke="null" id="svg_637">
        <path stroke="null" fill="#39281d" d="m103.42622,117.65777c0.18341,1.10048 -2.01756,2.20097 -4.76877,2.20097s-4.95218,-0.91707 -5.1356,-2.01756s2.01756,-2.20097 4.76877,-2.20097s5.1356,0.91707 5.1356,2.01756z" id="svg_638"/>
        <path stroke="null" fill="#fff" d="m101.40867,117.10753c0,0.36683 -0.55024,0.55024 -1.2839,0.55024s-1.2839,-0.18341 -1.2839,-0.55024s0.55024,-0.55024 1.2839,-0.55024s1.2839,0.18341 1.2839,0.55024z" id="svg_639"/>
       </g>
       <g stroke="null" id="svg_640">
        <path stroke="null" fill="#39281d" d="m134.97346,117.65777c0.18341,1.10048 -2.01756,2.20097 -4.76877,2.20097s-4.95218,-0.91707 -5.1356,-2.01756s2.01756,-2.20097 4.76877,-2.20097s4.95218,0.91707 5.1356,2.01756z" id="svg_641"/>
        <path stroke="null" fill="#fff" d="m132.9559,117.10753c0,0.36683 -0.55024,0.55024 -1.2839,0.55024s-1.2839,-0.18341 -1.2839,-0.55024s0.55024,-0.55024 1.2839,-0.55024s1.2839,0.18341 1.2839,0.55024z" id="svg_642"/>
       </g>
      </g>
      <path stroke="null" fill="#39281d" d="m91.32089,116.00704a8.62046,8.62046 0 0 0 4.21853,0.18341c-0.36683,0 -1.2839,0.73366 -1.65073,0.73366a4.42028,4.42028 0 0 1 -2.5678,-0.91707z" id="svg_643"/>
      <path stroke="null" fill="#39281d" d="m92.23796,115.4568a7.44661,7.44661 0 0 0 4.21853,0.36683c-0.36683,0 -1.46731,0.73366 -1.83414,0.55024c-1.65073,-0.18341 -2.38438,-0.73366 -2.38438,-0.91707z" id="svg_644"/>
      <path stroke="null" fill="#39281d" d="m136.8076,116.00704a8.62046,8.62046 0 0 1 -4.21853,0.18341c0.36683,0 1.2839,0.73366 1.65073,0.73366a4.42028,4.42028 0 0 0 2.5678,-0.91707z" id="svg_645"/>
      <path stroke="null" fill="#39281d" d="m136.07394,115.4568a7.44661,7.44661 0 0 1 -4.21853,0.36683c0.36683,0 1.46731,0.73366 1.83414,0.55024a3.66828,3.66828 0 0 0 2.38438,-0.91707z" id="svg_646"/>
     </g>
    </g>
   </g>
   <g stroke="null" id="MESA">
    <g stroke="null" id="svg_647">
     <g stroke="null" opacity="0.15" id="svg_648">
      <path stroke="null" fill="#000307" d="m207.42204,247.14816a46.01861,46.01861 0 0 1 3.30145,7.33657a47.13744,47.13744 0 0 1 2.38438,9.72095a58.34404,58.34404 0 0 1 0.73366,11.55509a64.85524,64.85524 0 0 1 -1.65073,12.83899a86.4064,86.4064 0 0 1 -4.58535,13.75606c-2.01756,4.76877 -4.21853,9.53754 -6.23608,14.3063a87.26845,87.26845 0 0 0 -4.76877,14.3063c-0.55024,2.38438 -0.91707,4.58535 -1.2839,6.96974s-0.55024,4.58535 -0.55024,6.78632a103.84909,103.84909 0 0 0 1.10048,24.39408c0.55024,3.66828 1.2839,6.78632 2.01756,9.72095a74.37444,74.37444 0 0 0 2.38438,7.51998a40.79131,40.79131 0 0 0 2.01756,4.58535c-4.58535,-0.36683 -9.90436,-0.36683 -15.22337,-0.36683c-3.48487,0 -7.15315,0.18341 -10.82143,0.36683a79.62008,79.62008 0 0 0 -11.18826,1.10048a65.46051,65.46051 0 0 0 -11.18826,3.48487c-3.66828,1.46731 -7.33657,2.93463 -10.82143,4.03511a40.62623,40.62623 0 0 1 -10.08778,1.46731a69.56899,69.56899 0 0 1 -8.98729,-0.55024a47.35753,47.35753 0 0 1 -7.70339,-1.83414a35.19717,35.19717 0 0 1 -5.86925,-2.5678a15.90201,15.90201 0 0 1 -3.48487,-2.38438a2.42107,2.42107 0 0 1 -1.10048,-1.10048l0,17.42434l238.98863,0l0,-17.42434a8.12525,8.12525 0 0 0 -1.83414,1.10048c-0.91707,0.55024 -2.38438,1.46731 -4.03511,2.38438a50.05372,50.05372 0 0 1 -6.05267,2.5678a43.17569,43.17569 0 0 1 -7.70339,1.83414a47.33919,47.33919 0 0 1 -8.98729,0.55024a40.62623,40.62623 0 0 1 -10.08778,-1.46731a98.51174,98.51174 0 0 1 -10.82143,-4.03511a60.76511,60.76511 0 0 0 -11.18826,-3.48487c-3.66828,-0.73366 -7.51998,-0.73366 -11.18826,-1.10048s-7.33657,-0.36683 -10.82143,-0.36683c-6.05267,0 -11.55509,0.18341 -16.69069,0.55024c0.55024,-1.10048 1.2839,-2.75121 2.01756,-4.58535a74.37444,74.37444 0 0 0 2.38438,-7.51998c0.73366,-2.93463 1.46731,-6.23608 2.01756,-9.72095a129.03185,129.03185 0 0 0 1.10048,-24.39408c-0.18341,-2.20097 -0.36683,-4.58535 -0.55024,-6.78632s-0.73366,-4.58535 -1.2839,-6.96974a87.26845,87.26845 0 0 0 -4.76877,-14.3063c-2.20097,-4.76877 -4.21853,-9.53754 -6.23608,-14.3063a75.60331,75.60331 0 0 1 -4.58535,-13.75606a64.85524,64.85524 0 0 1 -1.65073,-12.83899a59.26111,59.26111 0 0 1 0.73366,-11.55509a62.83769,62.83769 0 0 1 2.38438,-9.72095a71.53152,71.53152 0 0 1 3.30145,-7.33657c0.18341,-0.55024 0.55024,-1.10048 0.73366,-1.10048l-34.29845,0c0.18341,-0.18341 0.55024,0.55024 0.73366,0.91707z" id="svg_649"/>
      <polygon stroke="null" fill="#000307" points="68.76094055175781,246.04766845703125 206.68838500976562,246.04766845703125 240.98684692382812,246.04766845703125 380.7483825683594,246.04766845703125 380.7483825683594,234.30917358398438 68.76094055175781,234.30917358398438 68.76094055175781,246.04766845703125 " id="svg_650"/>
      <polygon stroke="null" fill="#000307" points="32.0781135559082,234.30917358398438 67.47703552246094,234.30917358398438 380.0147705078125,234.30917358398438 415.2303161621094,234.30917358398438 415.2303161621094,212.84970092773438 32.0781135559082,212.84970092773438 32.0781135559082,234.30917358398438 " id="svg_651"/>
      <polygon stroke="null" fill="#000307" points="422.2000427246094,205.32972717285156 26.57569122314453,205.32972717285156 26.57569122314453,218.71897888183594 32.62833786010742,218.71897888183594 414.86346435546875,218.71897888183594 422.2000427246094,218.71897888183594 422.2000427246094,205.32972717285156 " id="svg_652"/>
     </g>
     <g stroke="null" id="svg_653">
      <g stroke="null" id="svg_654">
       <path stroke="null" fill="#45585e" d="m205.5879,245.31402a46.01861,46.01861 0 0 1 3.30145,7.33657a47.13744,47.13744 0 0 1 2.38438,9.72095a58.34404,58.34404 0 0 1 0.73366,11.55509a64.85524,64.85524 0 0 1 -1.65073,12.83899a86.4064,86.4064 0 0 1 -4.58535,13.75606c-2.01756,4.76877 -4.21853,9.53754 -6.23608,14.3063a87.26845,87.26845 0 0 0 -4.76877,14.3063c-0.55024,2.38438 -0.91707,4.58535 -1.2839,6.96974s-0.55024,4.58535 -0.55024,6.78632a103.84909,103.84909 0 0 0 1.10048,24.39408c0.55024,3.66828 1.2839,6.78632 2.01756,9.72095a74.37444,74.37444 0 0 0 2.38438,7.51998a40.79131,40.79131 0 0 0 2.01756,4.58535c-4.58535,-0.36683 -9.90436,-0.36683 -15.22337,-0.36683c-3.48487,0 -7.15315,0.18341 -10.82143,0.36683a79.62008,79.62008 0 0 0 -11.18826,1.10048a65.46051,65.46051 0 0 0 -11.18826,3.48487c-3.66828,1.46731 -7.33657,2.93463 -10.82143,4.03511a40.62623,40.62623 0 0 1 -10.08778,1.46731a69.56899,69.56899 0 0 1 -8.98729,-0.55024a47.35753,47.35753 0 0 1 -7.70339,-1.83414a35.19717,35.19717 0 0 1 -5.86925,-2.5678a15.90201,15.90201 0 0 1 -3.48487,-2.38438a2.42107,2.42107 0 0 1 -1.10048,-1.10048l0,17.42434l238.98863,0l0,-17.42434a8.12525,8.12525 0 0 0 -1.83414,1.10048c-0.91707,0.55024 -2.38438,1.46731 -4.03511,2.38438a50.05372,50.05372 0 0 1 -6.05267,2.5678a43.17569,43.17569 0 0 1 -7.70339,1.83414a47.33919,47.33919 0 0 1 -8.98729,0.55024a40.62623,40.62623 0 0 1 -10.08778,-1.46731a98.51174,98.51174 0 0 1 -10.82143,-4.03511a60.76511,60.76511 0 0 0 -11.18826,-3.48487c-3.66828,-0.73366 -7.51998,-0.73366 -11.18826,-1.10048s-7.33657,-0.36683 -10.82143,-0.36683c-6.05267,0 -11.55509,0.18341 -16.69069,0.55024c0.55024,-1.10048 1.2839,-2.75121 2.01756,-4.58535a74.37444,74.37444 0 0 0 2.38438,-7.51998c0.73366,-2.93463 1.46731,-6.23608 2.01756,-9.72095a129.03185,129.03185 0 0 0 1.10048,-24.39408c-0.18341,-2.20097 -0.36683,-4.58535 -0.55024,-6.78632s-0.73366,-4.58535 -1.2839,-6.96974a87.26845,87.26845 0 0 0 -4.76877,-14.3063c-2.20097,-4.76877 -4.21853,-9.53754 -6.23608,-14.3063a75.60331,75.60331 0 0 1 -4.58535,-13.75606a64.85524,64.85524 0 0 1 -1.65073,-12.83899a59.26111,59.26111 0 0 1 0.73366,-11.55509a62.83769,62.83769 0 0 1 2.38438,-9.72095a71.53152,71.53152 0 0 1 3.30145,-7.33657c0.18341,-0.55024 0.55024,-1.10048 0.73366,-1.10048l-34.29845,0c0.18341,-0.18341 0.55024,0.55024 0.73366,0.91707z" id="svg_655"/>
       <polygon stroke="null" fill="#383b40" points="66.92681121826172,244.21353149414062 204.85426330566406,244.21353149414062 239.15274047851562,244.21353149414062 378.9142150878906,244.21353149414062 378.9142150878906,232.47503662109375 66.92681121826172,232.47503662109375 66.92681121826172,244.21353149414062 " id="svg_656"/>
       <polygon stroke="null" fill="#45585e" points="30.243976593017578,232.47503662109375 65.64289093017578,232.47503662109375 378.1806335449219,232.47503662109375 413.39617919921875,232.47503662109375 413.39617919921875,211.0155487060547 30.243976593017578,211.0155487060547 30.243976593017578,232.47503662109375 " id="svg_657"/>
       <polygon stroke="null" fill="#383b40" points="420.36590576171875,203.49559020996094 24.741554260253906,203.49559020996094 24.741554260253906,216.88482666015625 30.794200897216797,216.88482666015625 413.0293273925781,216.88482666015625 420.36590576171875,216.88482666015625 420.36590576171875,203.49559020996094 " id="svg_658"/>
      </g>
     </g>
    </g>
    <g stroke="null" id="svg_659">
     <g stroke="null" opacity="0.15" id="svg_660">
      <path stroke="null" fill="#000307" d="m220.07762,145.16989a3.79667,3.79667 0 0 0 -2.75121,-2.75121a4.49365,4.49365 0 0 0 -2.5678,-7.33657a5.08057,5.08057 0 0 0 -1.2839,-9.35412c1.65073,-3.48487 0,-8.80388 -4.95218,-8.80388a5.39238,5.39238 0 0 0 -5.1356,2.38438a6.93305,6.93305 0 0 0 -6.78632,-8.25364a6.56623,6.56623 0 0 0 -3.48487,0.73366l-0.18341,-0.18341a10.72973,10.72973 0 0 0 -1.83414,-3.11804a6.56623,6.56623 0 0 0 -4.03511,-2.01756c-0.73366,0 -1.2839,-0.18341 -2.01756,-0.18341a8.34534,8.34534 0 0 0 -3.66828,0.91707a7.33657,7.33657 0 0 0 -3.66828,6.23608a7.33657,7.33657 0 0 0 2.20097,5.1356a7.33657,7.33657 0 0 0 3.30145,1.83414a6.12603,6.12603 0 0 0 3.11804,0.18341a2.71453,2.71453 0 0 0 1.2839,-0.18341c0.55024,-0.18341 1.2839,-0.36683 1.83414,-0.55024a7.4833,7.4833 0 0 0 13.20582,2.75121a5.79589,5.79589 0 0 0 4.76877,6.4195a6.5112,6.5112 0 0 0 -0.36683,1.83414a5.31901,5.31901 0 0 0 4.76877,5.1356c-2.75121,2.01756 -2.38438,6.96974 1.2839,7.88681a3.66828,3.66828 0 0 0 -0.73366,1.46731a5.50242,5.50242 0 0 0 1.10048,5.50242a4.1635,4.1635 0 0 0 2.93463,1.10048a5.19062,5.19062 0 0 0 2.93463,-1.10048a6.91471,6.91471 0 0 0 0.73366,-5.68584z" id="svg_661"/>
      <path stroke="null" fill="#000307" d="m266.11457,102.06757a8.45539,8.45539 0 0 0 -1.65073,-3.11804a9.17071,9.17071 0 0 0 -2.38438,-2.20097a8.58378,8.58378 0 0 0 -6.4195,-0.73366a6.5112,6.5112 0 0 0 -1.65073,0.73366a8.96895,8.96895 0 0 0 -3.8517,3.48487a7.68505,7.68505 0 0 0 -1.10048,5.68584l-0.73366,0a8.69383,8.69383 0 0 0 -7.51998,4.21853a8.05188,8.05188 0 0 0 -0.73366,6.78632a7.46496,7.46496 0 0 0 -3.8517,13.0224a5.64916,5.64916 0 0 0 -1.83414,-0.18341c-7.51998,0 -8.98729,9.35412 -4.03511,12.65558a3.87004,3.87004 0 0 0 0.73366,1.83414a3.15472,3.15472 0 0 0 -2.75121,2.20097c0,0.36683 -0.18341,0.55024 -0.18341,0.91707a3.66828,3.66828 0 1 0 6.96974,0c0,-0.36683 -0.18341,-0.55024 -0.18341,-0.91707s-0.18341,-0.18341 -0.18341,-0.36683a3.66828,3.66828 0 0 0 3.30145,-1.83414a4.51199,4.51199 0 0 0 0.73366,-2.01756a7.33657,7.33657 0 0 0 0.91707,-10.82143a7.7951,7.7951 0 0 0 2.01756,0.36683a7.88681,7.88681 0 0 0 7.88681,-7.51998a2.32936,2.32936 0 0 0 -0.18341,-1.10048c0.55024,0 1.10048,-0.18341 1.46731,-0.18341a8.98729,8.98729 0 0 0 3.66828,-2.01756a17.20425,17.20425 0 0 0 1.65073,-2.20097a9.28076,9.28076 0 0 0 1.2839,-5.86925l0.73366,0a8.71217,8.71217 0 0 0 4.40194,-1.10048a8.47373,8.47373 0 0 0 3.11804,-3.11804a11.31665,11.31665 0 0 0 0.36683,-6.60291z" id="svg_662"/>
      <path stroke="null" fill="#000307" d="m226.49711,139.66747a5.74086,5.74086 0 0 0 1.65073,-2.01756a6.62125,6.62125 0 0 0 0.55024,-4.95218a4.54867,4.54867 0 0 0 -2.93463,-3.11804c8.43705,-1.46731 8.80388,-13.38923 1.2839,-15.95703a6.38281,6.38281 0 0 0 -1.2839,-10.45461a5.06223,5.06223 0 0 0 -0.73366,-10.08778c-5.86925,0 -6.60291,7.51998 -2.5678,9.72095a6.14437,6.14437 0 0 0 -2.75121,11.37168c-6.23608,3.30145 -5.31901,14.12289 2.5678,15.40679a4.54867,4.54867 0 0 0 -2.93463,3.11804a6.1994,6.1994 0 0 0 0.36683,4.76877a5.15394,5.15394 0 0 0 1.83414,2.20097a5.70418,5.70418 0 1 0 8.25364,5.1356a5.64916,5.64916 0 0 0 -3.30145,-5.1356z" id="svg_663"/>
      <polygon stroke="null" fill="#000307" points="231.0824432373047,206.06338500976562 213.47474670410156,206.06338500976562 206.87176513671875,148.2879180908203 237.1351318359375,148.2879180908203 231.0824432373047,206.06338500976562 " id="svg_664"/>
      <path stroke="null" fill="#000307" d="m242.08732,110.68803a3.20975,3.20975 0 0 1 -5.86925,-1.2839a3.06302,3.06302 0 0 0 -1.65073,5.68584c-3.66828,2.20097 -2.75121,8.98729 2.5678,8.98729a4.6037,4.6037 0 0 0 4.58535,-6.05267l0.36683,0c6.05267,0 6.05267,-7.33657 0,-7.33657z" id="svg_665"/>
      <path stroke="null" fill="#000307" d="m225.21322,88.86175a3.75999,3.75999 0 0 0 -2.5678,1.46731a3.04467,3.04467 0 0 0 -3.11804,-2.75121a3.06302,3.06302 0 0 0 -1.65073,5.68584c-3.66828,2.20097 -2.75121,8.98729 2.5678,8.98729a4.67706,4.67706 0 0 0 4.58535,-6.05267l0.18341,0c6.78632,0 6.78632,-7.33657 0,-7.33657z" id="svg_666"/>
      <path stroke="null" fill="#000307" d="m216.77616,120.77581a2.82458,2.82458 0 0 0 -2.75121,1.46731a3.19141,3.19141 0 1 0 -5.1356,2.93463c-3.66828,2.20097 -2.75121,8.98729 2.5678,8.98729a4.71374,4.71374 0 0 0 4.76877,-6.05267l0.36683,0c6.23608,0 6.23608,-7.33657 0.18341,-7.33657z" id="svg_667"/>
      <path stroke="null" fill="#000307" d="m205.5879,107.56999a2.58614,2.58614 0 0 0 -2.5678,-1.83414c-0.36683,0 -0.91707,0.18341 -1.10048,0.18341a2.97131,2.97131 0 0 0 -2.93463,-2.20097a3.00799,3.00799 0 0 0 -2.93463,3.66828l0,0.18341a1.39395,1.39395 0 0 0 0.18341,0.73366a1.83414,1.83414 0 0 0 1.10048,1.83414a4.45696,4.45696 0 0 0 -1.65073,3.30145a4.31023,4.31023 0 0 0 4.40194,4.21853a4.43862,4.43862 0 0 0 4.40194,-4.21853c0,-0.18341 -0.18341,-0.36683 -0.18341,-0.55024l0.18341,0c0.55024,0.18341 1.2839,0.36683 1.2839,0.36683c4.03511,0 4.21853,-5.50242 -0.18341,-5.68584z" id="svg_668"/>
     </g>
     <g stroke="null" id="svg_669">
      <g stroke="null" id="svg_670">
       <path stroke="null" fill="#a3bc64" d="m218.24348,143.33575a3.79667,3.79667 0 0 0 -2.75121,-2.75121a4.49365,4.49365 0 0 0 -2.5678,-7.33657a5.08057,5.08057 0 0 0 -1.2839,-9.35412c1.65073,-3.48487 0,-8.80388 -4.95218,-8.80388a5.39238,5.39238 0 0 0 -5.1356,2.38438a6.93305,6.93305 0 0 0 -6.78632,-8.25364a6.56623,6.56623 0 0 0 -3.48487,0.73366l-0.18341,-0.18341a10.72973,10.72973 0 0 0 -1.83414,-3.11804a6.56623,6.56623 0 0 0 -4.03511,-2.01756c-0.73366,0 -1.2839,-0.18341 -2.01756,-0.18341a8.34534,8.34534 0 0 0 -3.66828,0.91707a7.33657,7.33657 0 0 0 -3.66828,6.23608a7.33657,7.33657 0 0 0 2.20097,5.1356a7.33657,7.33657 0 0 0 3.30145,1.83414a6.12603,6.12603 0 0 0 3.11804,0.18341a2.71453,2.71453 0 0 0 1.2839,-0.18341c0.55024,-0.18341 1.2839,-0.36683 1.83414,-0.55024a7.4833,7.4833 0 0 0 13.20582,2.75121a5.79589,5.79589 0 0 0 4.76877,6.4195a6.5112,6.5112 0 0 0 -0.36683,1.83414a5.31901,5.31901 0 0 0 4.76877,5.1356c-2.75121,2.01756 -2.38438,6.96974 1.2839,7.88681a3.66828,3.66828 0 0 0 -0.73366,1.46731a5.50242,5.50242 0 0 0 1.10048,5.50242a4.1635,4.1635 0 0 0 2.93463,1.10048a5.19062,5.19062 0 0 0 2.93463,-1.10048a6.91471,6.91471 0 0 0 0.73366,-5.68584z" id="svg_671"/>
       <path stroke="null" fill="#a3bc64" d="m264.28043,100.23343a8.45539,8.45539 0 0 0 -1.65073,-3.11804a9.17071,9.17071 0 0 0 -2.38438,-2.20097a8.58378,8.58378 0 0 0 -6.4195,-0.73366a6.5112,6.5112 0 0 0 -1.65073,0.73366a8.96895,8.96895 0 0 0 -3.8517,3.48487a7.68505,7.68505 0 0 0 -1.10048,5.68584l-0.73366,0a8.69383,8.69383 0 0 0 -7.51998,4.21853a8.05188,8.05188 0 0 0 -0.73366,6.78632a7.46496,7.46496 0 0 0 -3.8517,13.0224a5.64916,5.64916 0 0 0 -1.83414,-0.18341c-7.51998,0 -8.98729,9.35412 -4.03511,12.65558a3.87004,3.87004 0 0 0 0.73366,1.83414a3.15472,3.15472 0 0 0 -2.75121,2.20097c0,0.36683 -0.18341,0.55024 -0.18341,0.91707a3.66828,3.66828 0 1 0 6.96974,0c0,-0.36683 -0.18341,-0.55024 -0.18341,-0.91707s-0.18341,-0.18341 -0.18341,-0.36683a3.66828,3.66828 0 0 0 3.30145,-1.83414a4.51199,4.51199 0 0 0 0.73366,-2.01756a7.33657,7.33657 0 0 0 0.91707,-10.82143a7.7951,7.7951 0 0 0 2.01756,0.36683a7.88681,7.88681 0 0 0 7.88681,-7.51998a2.32936,2.32936 0 0 0 -0.18341,-1.10048c0.55024,0 1.10048,-0.18341 1.46731,-0.18341a8.98729,8.98729 0 0 0 3.66828,-2.01756a17.20425,17.20425 0 0 0 1.65073,-2.20097a9.28076,9.28076 0 0 0 1.2839,-5.86925l0.73366,0a8.71217,8.71217 0 0 0 4.40194,-1.10048a8.47373,8.47373 0 0 0 3.11804,-3.11804a11.31665,11.31665 0 0 0 0.36683,-6.60291z" id="svg_672"/>
       <path stroke="null" fill="#899e73" d="m224.66297,137.83333a5.74086,5.74086 0 0 0 1.65073,-2.01756a6.62125,6.62125 0 0 0 0.55024,-4.95218a4.54867,4.54867 0 0 0 -2.93463,-3.11804c8.43705,-1.46731 8.80388,-13.38923 1.2839,-15.95703a6.38281,6.38281 0 0 0 -1.2839,-10.45461a5.06223,5.06223 0 0 0 -0.73366,-10.08778c-5.86925,0 -6.60291,7.51998 -2.5678,9.72095a6.14437,6.14437 0 0 0 -2.75121,11.37168c-6.23608,3.30145 -5.31901,14.12289 2.5678,15.40679a4.54867,4.54867 0 0 0 -2.93463,3.11804a6.1994,6.1994 0 0 0 0.36683,4.76877a5.15394,5.15394 0 0 0 1.83414,2.20097a5.70418,5.70418 0 1 0 8.25364,5.1356a5.64916,5.64916 0 0 0 -3.30145,-5.1356z" id="svg_673"/>
       <polygon stroke="null" fill="#e9c08f" points="229.24832153320312,204.22923278808594 211.640625,204.22923278808594 205.0376434326172,146.4537811279297 235.30096435546875,146.4537811279297 229.24832153320312,204.22923278808594 " id="svg_674"/>
       <path stroke="null" fill="#d37f52" d="m240.25318,108.85389a3.20975,3.20975 0 0 1 -5.86925,-1.2839a3.06302,3.06302 0 0 0 -1.65073,5.68584c-3.66828,2.20097 -2.75121,8.98729 2.5678,8.98729a4.6037,4.6037 0 0 0 4.58535,-6.05267l0.36683,0c6.05267,0 6.05267,-7.33657 0,-7.33657z" id="svg_675"/>
       <path stroke="null" fill="#d37f52" d="m223.37907,87.02761a3.75999,3.75999 0 0 0 -2.5678,1.46731a3.04467,3.04467 0 0 0 -3.11804,-2.75121a3.06302,3.06302 0 0 0 -1.65073,5.68584c-3.66828,2.20097 -2.75121,8.98729 2.5678,8.98729a4.67706,4.67706 0 0 0 4.58535,-6.05267l0.18341,0c6.78632,0 6.78632,-7.33657 0,-7.33657z" id="svg_676"/>
       <path stroke="null" fill="#d37f52" d="m214.94202,118.94167a2.82458,2.82458 0 0 0 -2.75121,1.46731a3.19141,3.19141 0 1 0 -5.1356,2.93463c-3.66828,2.20097 -2.75121,8.98729 2.5678,8.98729a4.71374,4.71374 0 0 0 4.76877,-6.05267l0.36683,0c6.23608,0 6.23608,-7.33657 0.18341,-7.33657z" id="svg_677"/>
       <path stroke="null" fill="#d37f52" d="m203.75376,105.73585a2.58614,2.58614 0 0 0 -2.5678,-1.83414c-0.36683,0 -0.91707,0.18341 -1.10048,0.18341a2.97131,2.97131 0 0 0 -2.93463,-2.20097a3.00799,3.00799 0 0 0 -2.93463,3.66828l0,0.18341a1.39395,1.39395 0 0 0 0.18341,0.73366a1.83414,1.83414 0 0 0 1.10048,1.83414a4.45696,4.45696 0 0 0 -1.65073,3.30145a4.31023,4.31023 0 0 0 4.40194,4.21853a4.43862,4.43862 0 0 0 4.40194,-4.21853c0,-0.18341 -0.18341,-0.36683 -0.18341,-0.55024l0.18341,0c0.55024,0.18341 1.2839,0.36683 1.2839,0.36683c4.03511,0 4.21853,-5.50242 -0.18341,-5.68584z" id="svg_678"/>
      </g>
     </g>
    </g>
   </g>
  </g>
 </g>
</svg>
